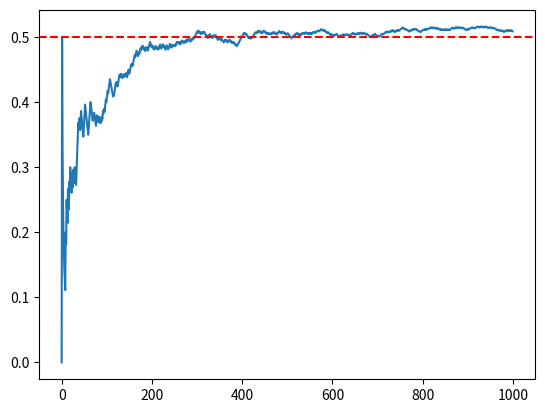

Generate this figure with matplotlib:
import numpy as np
import matplotlib.pyplot as plt

# Simulieren wir aufeinanderfolgende Münzwürfe
Größen = [10, 100, 1000, 10000, 100000]

for n in Größen:
    Würfe = np.random.binomial(n=1, p=0.5, size=n)
    mittelwert = np.mean(Würfe)
    print(f"n={n} → mittelwert = {mittelwert:.4f}")


# Betrachten wir die Konvergenz der Mittelwerte nach 1000 Würfen    
Würfe = np.random.binomial(n=1, p=0.5, size=1000)
kumulierte_mittelwerte = np.cumsum(Würfe) / np.arange(1, 1001)
plt.plot(kumulierte_mittelwerte)
plt.axhline(y=0.5, color='r', linestyle='--')
plt.show()
